Labelled photos from "dataset", an image-classification folder in gabrieldgf4/insect-leaf-predation-dataset. The possible labels are: caterpillar, gastropod, grasshopper, green cow, healthy leaf.

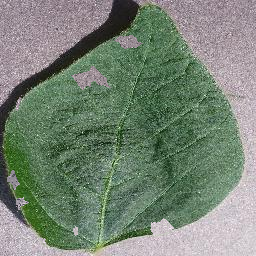
Label: gastropod

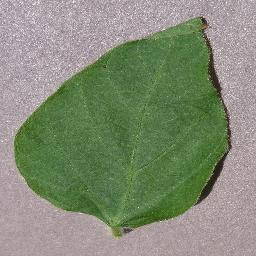
Label: healthy leaf

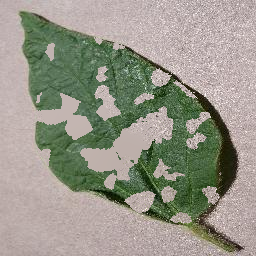
Label: grasshopper

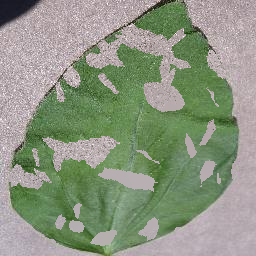
Label: green cow

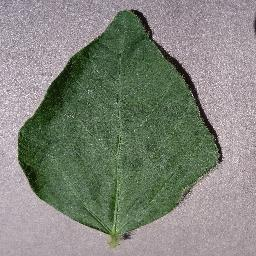
Label: healthy leaf

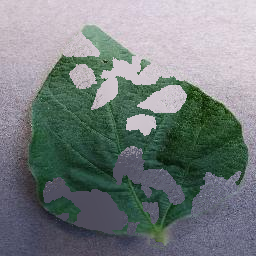
Label: caterpillar
